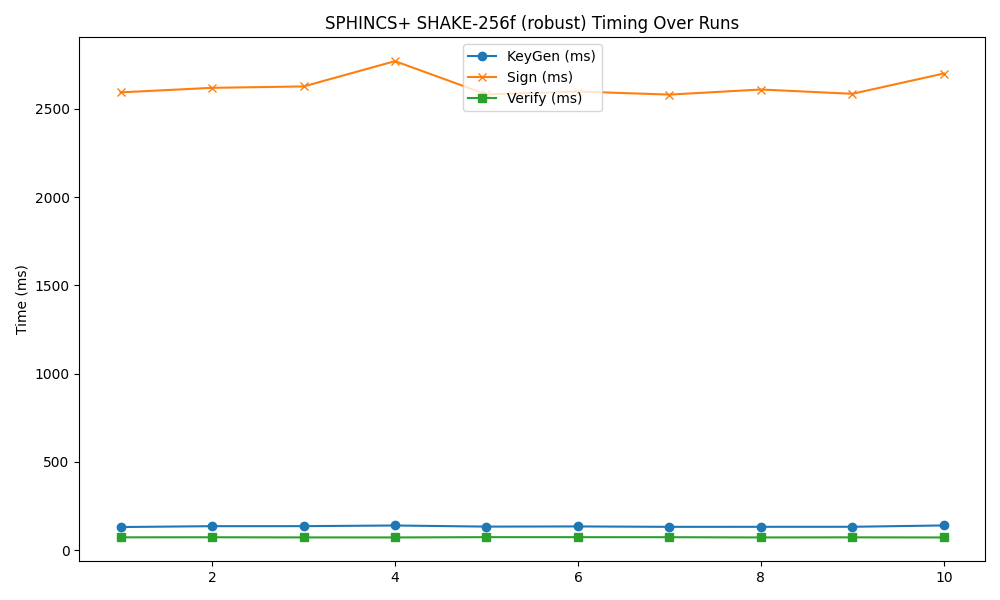

Source data for this figure (header and first rows):
timestamp, mode, keygen, sign, verify
2025-04-21 17:39:56, 256f, 130.2, 2594, 71.84
2025-04-21 17:39:59, 256f, 135.1, 2620, 72.22
2025-04-21 17:40:03, 256f, 135.2, 2628, 71.4
2025-04-21 17:40:07, 256f, 139, 2771, 71.22
2025-04-21 17:40:11, 256f, 132.6, 2583, 72.83
2025-04-21 17:40:14, 256f, 133.6, 2599, 72.74
2025-04-21 17:40:18, 256f, 131.3, 2581, 72.57
2025-04-21 17:40:19, 256f, 131.5, 2610, 71.19
2025-04-21 17:40:23, 256f, 131.7, 2586, 71.82
2025-04-21 17:40:26, 256f, 139.3, 2701, 71.12
